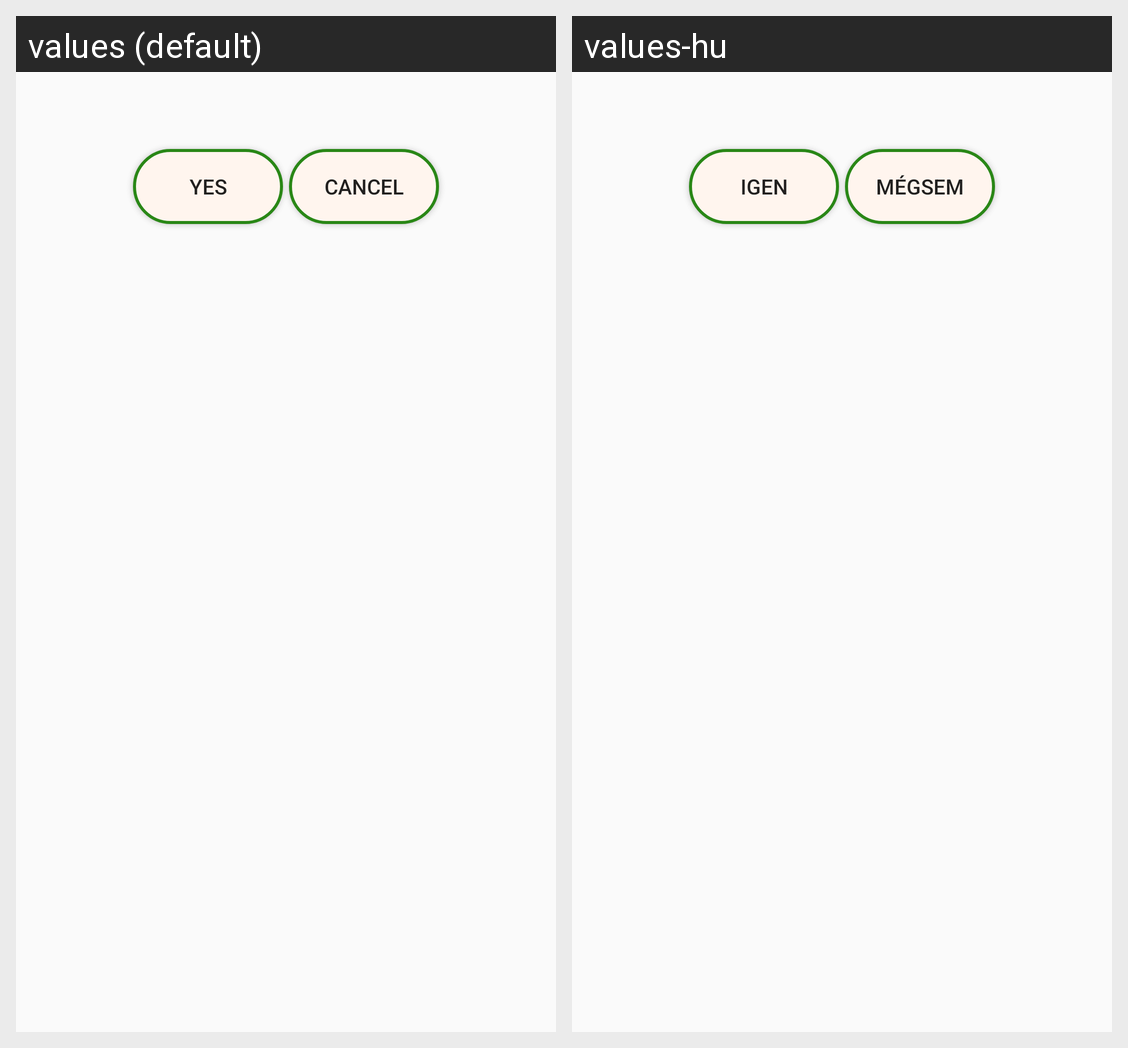

Strings drawn on this Android screen and how each of the app's shown locales translates them:
Android screen res/layout/resetscore_layout.xml rendered under 2 locales, left to right: values (default), values-hu. Device: Nexus 5 (rendered at 1080×1920; each locale shown at half size, 540×960, under a caption strip naming it); theme AppTheme.
Strings drawn on this screen, with the default value and each locale's value (text and hints the layout hard-codes, and strings that could not be matched under every locale, appear in the picture but are not listed):

cancel_str
  values: Cancel
  values-hu: Mégsem

resetYes
  values: Yes
  values-hu: Igen
